2-way image classification set "dataset" from GitHub (Yallmeetgolden/thesis-project); label vocabulary: blurry, sharp.

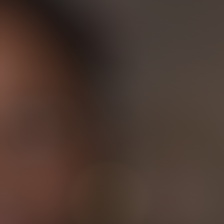
Label: blurry

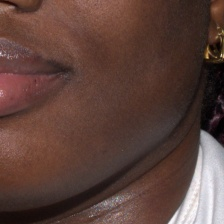
Label: sharp

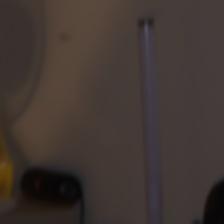
Label: blurry

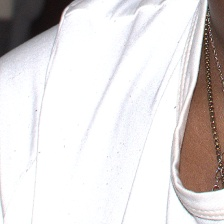
Label: sharp

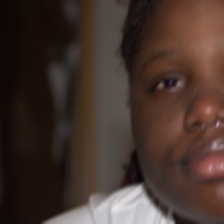
Label: blurry

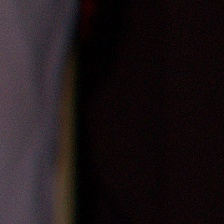
Label: sharp
